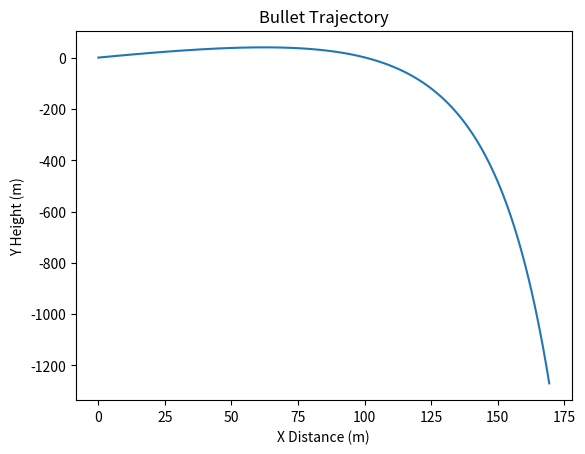

Here is the Python script that generated this plot:
# Bullet Trajectory Script

# Import necessary libraries
import math
import numpy as np
import matplotlib.pyplot as plt

# Define constants
GRAVITY = 9.8 # m/s^2
ANGLE = 45.0 # Launch angle in degrees
VELOCITY = 100.0 # Initial velocity in m/s
HEIGHT = 1.0 # Initial height in meters
DRAG_COEFFICIENT = 0.47 # Drag coefficient of a sphere
TEMPERATURE = 293.15 # Temperature in Kelvin
PRESSURE = 101325.0 # Pressure in Pa
LAPSE_RATE = -0.0065 # Lapse rate in K/m
GAS_CONSTANT = 287.0 # Gas constant for air in J/(kg*K)
BULLET_RADIUS = 0.005 # Radius of the bullet in meters
BULLET_MASS = 0.01 # Mass of the bullet in kg

# Convert launch angle to radians
angle_rad = np.radians(ANGLE)

# Calculate the x and y components of the initial velocity
velocity_x = VELOCITY * np.cos(angle_rad)
velocity_y = VELOCITY * np.sin(angle_rad)

# Define the time step
dt = 0.1

# Initialize the time, x, and y arrays
time = np.arange(0.0, 10.0, dt)
x = np.zeros(len(time))
y = np.zeros(len(time))

# Calculate the trajectory
for i in range(len(time)):
    x[i] = velocity_x * time[i]
    y[i] = HEIGHT + velocity_y * time[i] - 0.5 * GRAVITY * time[i]**2
    
    # Calculate the air density
    altitude = y[i]
    temperature = TEMPERATURE + LAPSE_RATE * altitude
    air_density = PRESSURE / (GAS_CONSTANT * temperature)
    
    # Calculate the cross sectional area and the drag force
    cross_sectional_area = math.pi * BULLET_RADIUS**2
    drag_force = 0.5 * air_density * (velocity_x**2 + (velocity_y + GRAVITY * time[i])**2) * DRAG_COEFFICIENT * cross_sectional_area
    
    # Calculate the acceleration
    acceleration_x = -drag_force / BULLET_MASS * np.sign(velocity_x)
    acceleration_y = -drag_force / BULLET_MASS * np.sign(velocity_y + GRAVITY * time[i]) - GRAVITY
    
    # Update the velocity vector
    velocity_x += acceleration_x * dt
    velocity_y += acceleration_y * dt

# Plot the trajectory
plt.plot(x, y)
plt.xlabel("X Distance (m)")
plt.ylabel("Y Height (m)")
plt.title("Bullet Trajectory")
plt.show()
